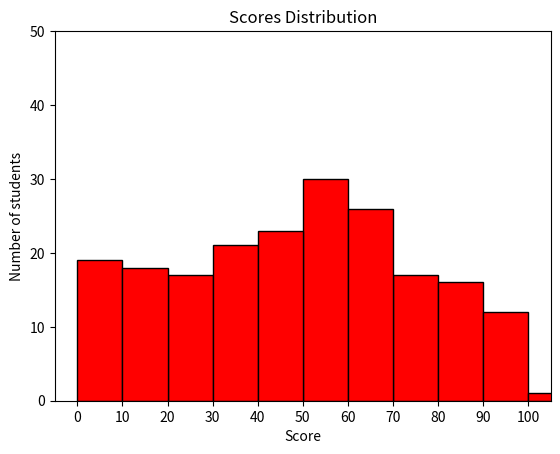

Reproduce this figure in Python.
#02barcharts-p02customiseBarPlot.py

#Bar chart - Can also be used to plot histograms of bucketed numeric values
# Useful for visually exploring how values are distributed
from collections import Counter
import random
import matplotlib.pyplot as pyplot

#set seed
random.seed(10)

#Grades
grades = [random.randint(0,100) for i in range(200)]
#print(f"Grades = {grades}")

#Frequency of grades in range
#min(grade//10, 90) -  converts score 100 into 90
histogram = Counter(min(grade//10, 90) for grade in grades)
#print(histogram)

#Create a bar chart
#Syntax : matplotlib.pyplot.bar(x, height, width=0.8, bottom=None, *, align='center', data=None, **kwargs)
pyplot.bar([x*10+5 for x in histogram.keys()], histogram.values(), width=10, color='red', edgecolor=(0,0,0))
#Here   x-axis = years
#       y-axis = gdp
#       width = width of bar
#       edgecolor = color of edge
#Many more customisation options exist

#pyplot.bar([x*10+1 for x in histogram.keys()], histogram.values(), width=4, color='blue', edgecolor=(0,0,0))

#axis sets start end points for x and y axis
#Syntax : matplotlib.pyplot.axis(arg=None, /, *, emit=True, **kwargs)
# / in function definition says that only positional arguments allowed for parameters before '/' symbol
# * in function definition says that only keyword arguments allowed for parameters after '*' symbol
pyplot.axis([-5,105,0,50])
# [xstart, xstop, ystart, ystop]

#define ticks for x axis
pyplot.xticks([x*10 for x in range(11)])

#Add title
pyplot.title("Scores Distribution")

#Add label to x and y axis
pyplot.ylabel("Number of students")
pyplot.xlabel("Score")

#display the plot
pyplot.show()

#Matplotlib documentation - https://matplotlib.org
#NOTE : It is bad form for the y-axis to not start at zero - this can cause viewers of graph to misinterpret data.
